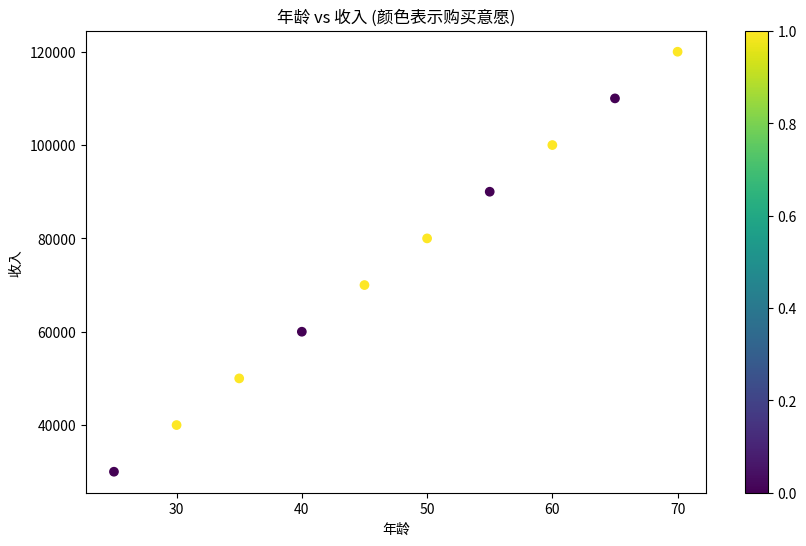

Write Python code to recreate this figure.
# 导入必要的库
import numpy as np
import pandas as pd
import matplotlib.pyplot as plt
import seaborn as sns

print("所有库已成功导入！")

# 创建示例数据
data = pd.DataFrame({
    '年龄': [25, 30, 35, 40, 45, 50, 55, 60, 65, 70],
    '收入': [30000, 40000, 50000, 60000, 70000, 80000, 90000, 100000, 110000, 120000],
    '购买意愿': [0, 1, 1, 0, 1, 1, 0, 1, 0, 1]
})

print("示例数据：")
data.head()

# 数据可视化
plt.figure(figsize=(10, 6))
plt.scatter(data['年龄'], data['收入'], c=data['购买意愿'], cmap='viridis')
plt.xlabel('年龄')
plt.ylabel('收入')
plt.title('年龄 vs 收入 (颜色表示购买意愿)')
plt.colorbar()
plt.show()